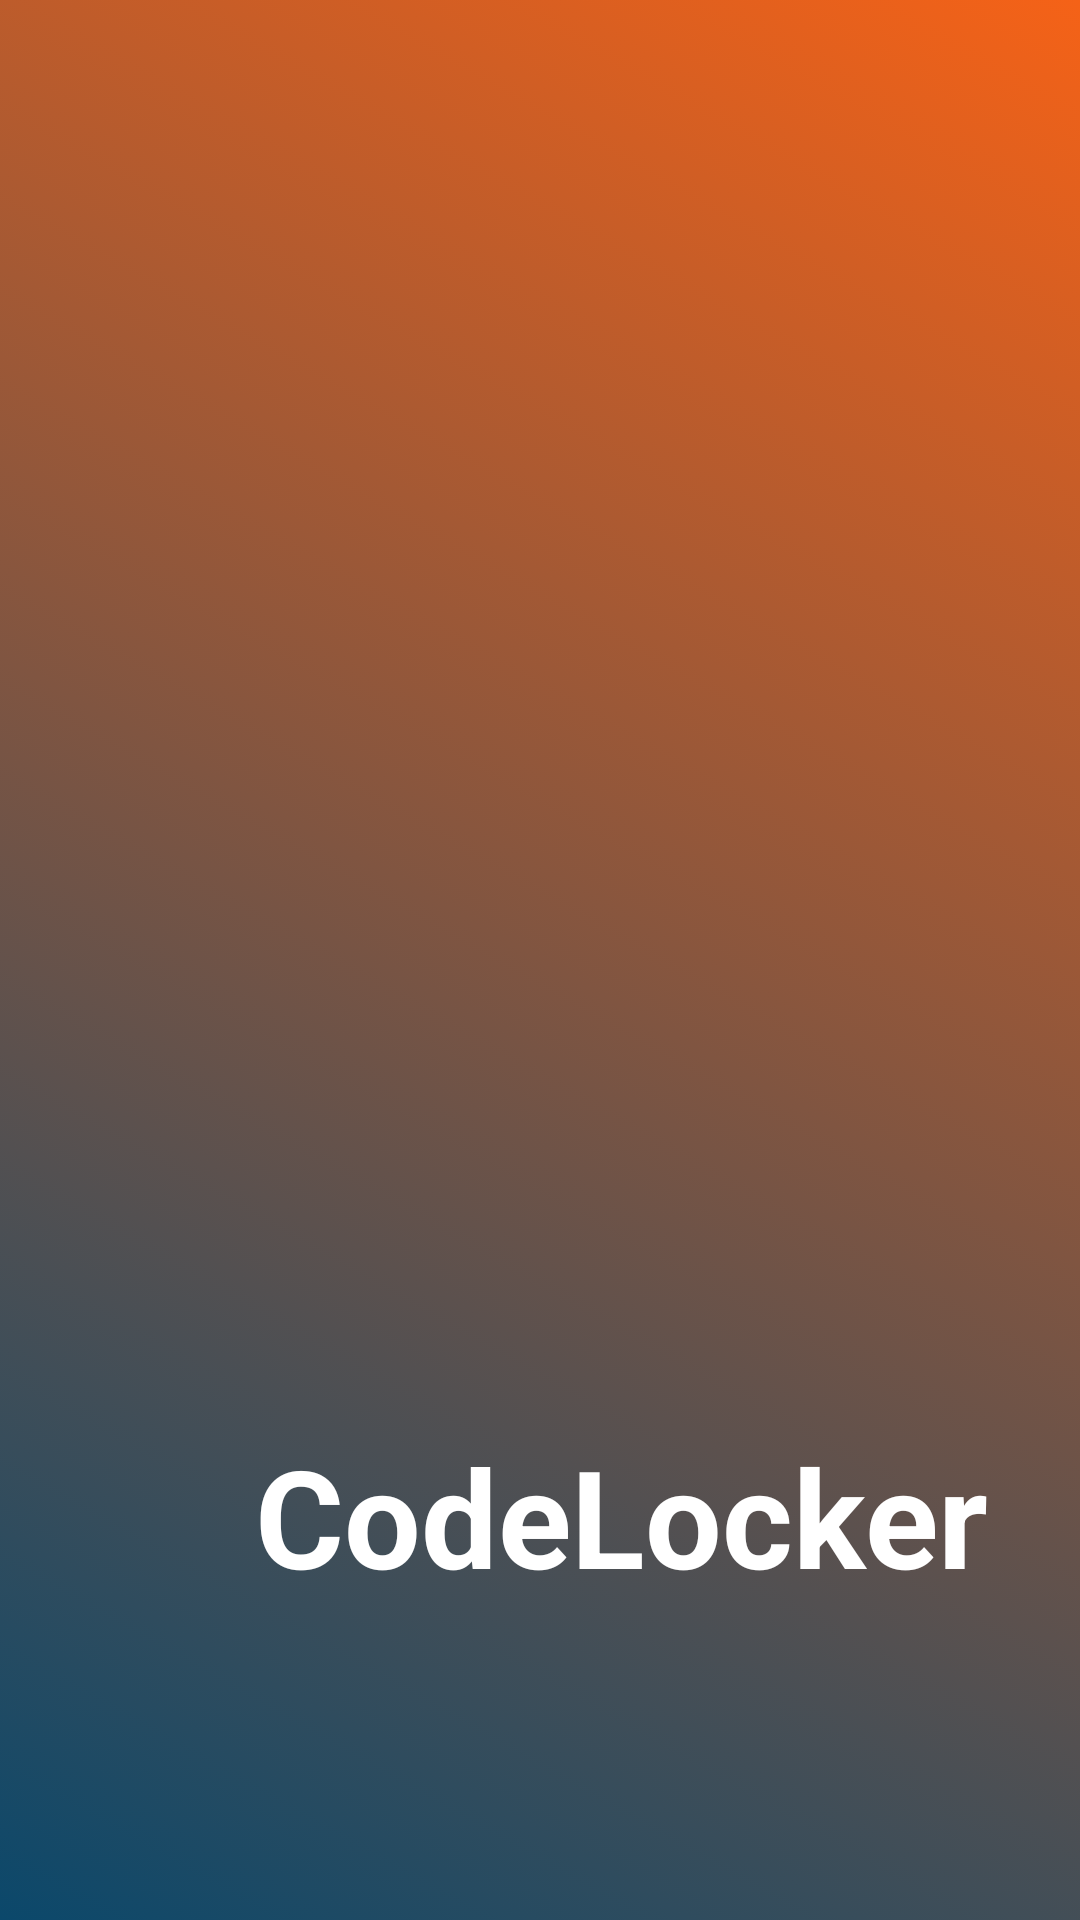

This screen was rendered from an Android layout file. Write that file and the resources it references.
<!-- AndroidManifest.xml: application theme AppTheme.Launcher -->
<!-- res/layout/splash_screen.xml -->
<?xml version="1.0" encoding="utf-8"?>
<RelativeLayout
    xmlns:android="http://schemas.android.com/apk/res/android"
    xmlns:app="http://schemas.android.com/apk/res-auto"
    xmlns:tools="http://schemas.android.com/tools"
    android:layout_width="match_parent"
    android:layout_height="match_parent"
    android:background="@drawable/login_screen_background"

    tools:context=".MainActivity">

    <TextView
        android:id="@+id/title"
        android:layout_width="wrap_content"
        android:layout_height="wrap_content"
        android:text="CodeLocker"
        android:textSize="22pt"
        android:layout_marginStart="85dp"
        android:textAlignment="center"
        android:textColor="#ffffff"
        android:textStyle="bold"
        android:layout_marginTop="475dp"/>

    <ImageView
        android:id="@+id/appLogo"
        android:layout_width="195dp"
        android:layout_height="232dp"
        android:layout_marginStart="109dp"
        android:layout_marginLeft="50dp"
        android:layout_marginTop="245dp"
        android:layout_marginEnd="50dp"
        android:layout_marginRight="50dp"
        android:layout_marginBottom="50dp"
        android:background="#00FFFFFF"
        android:clickable="false"
        android:contentDescription="@string/app_name"
        android:cropToPadding="false"
        android:scaleType="centerInside"
        android:tint="@android:color/white"
        app:srcCompat="@drawable/logo" />

</RelativeLayout>
<!-- resources referenced by this layout -->
<resources>
  <!-- drawable login_screen_background (drawable) -->
  <?xml version="1.0" encoding="utf-8"?>
  <selector xmlns:android="http://schemas.android.com/apk/res/android">
  <item>
      <shape>
          <gradient
              android:angle="45"
              android:startColor="#0b486b"
              android:endColor="#f56217"
              android:type="linear"/>
      </shape>
  </item>
  </selector>
  <string name="app_name">CodeLocker</string>
  <style name="AppTheme.Launcher">
          <item name="android:windowBackground">@drawable/splash_screen</item>
      </style>
  <!-- drawable splash_screen (drawable) -->
  <?xml version="1.0" encoding="utf-8"?>
  <layer-list xmlns:android="http://schemas.android.com/apk/res/android" android:opacity="opaque">
  
      <item android:drawable="@drawable/login_screen_background"/>
  
      <item>
  
          <bitmap
              android:src="@drawable/logo_144"
              android:tint="#ffffff"
              android:gravity="center"/>
  
      </item>
  
  </layer-list>
  <!-- drawable logo_144: png bitmap (drawable, 3686 bytes) -->
</resources>
